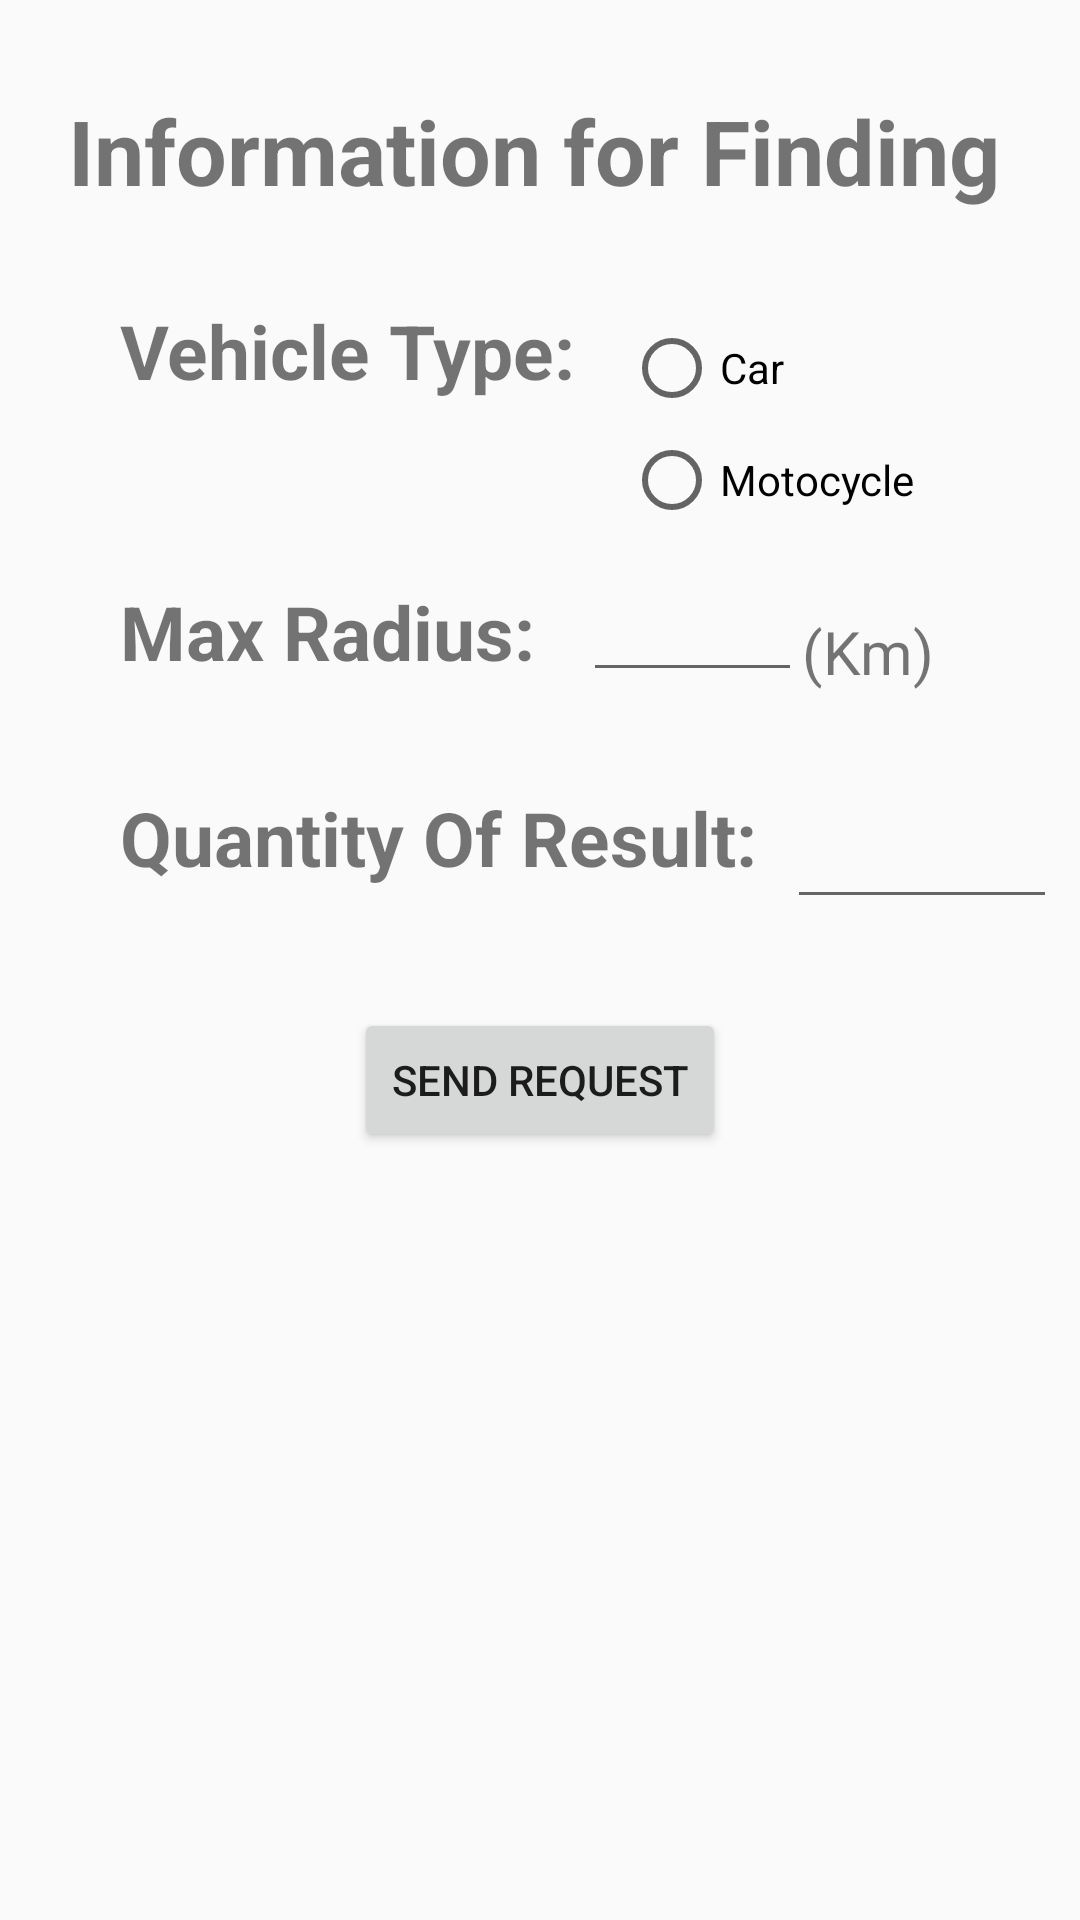

Reconstruct the res/layout file that produces this screen, plus the resources it refers to.
<!-- AndroidManifest.xml: application theme AppTheme -->
<!-- res/layout/activity_input_request_info.xml -->
<?xml version="1.0" encoding="utf-8"?>
<android.support.constraint.ConstraintLayout xmlns:android="http://schemas.android.com/apk/res/android"
    xmlns:app="http://schemas.android.com/apk/res-auto"
    xmlns:tools="http://schemas.android.com/tools"
    android:layout_width="match_parent"
    android:layout_height="match_parent">

    <TextView
        android:id="@+id/textView11"
        android:layout_width="wrap_content"
        android:layout_height="wrap_content"
        android:layout_marginStart="40dp"
        android:layout_marginTop="100dp"
        android:layout_weight="1"
        android:text="Vehicle Type:"
        android:textSize="25dp"
        android:textStyle="bold"
        app:layout_constraintStart_toStartOf="parent"
        app:layout_constraintTop_toTopOf="parent" />

    <TextView
        android:id="@+id/textView2"
        android:layout_width="315dp"
        android:layout_height="wrap_content"
        android:layout_marginEnd="8dp"
        android:layout_marginStart="8dp"
        android:layout_marginTop="30dp"
        android:layout_weight="1"
        android:text="Information for Finding"
        android:textSize="30dp"
        android:textStyle="bold"
        app:layout_constraintEnd_toEndOf="parent"
        app:layout_constraintStart_toStartOf="parent"
        app:layout_constraintTop_toTopOf="parent" />

    <RadioGroup
        android:id="@+id/radioGroup"
        android:layout_width="106dp"
        android:layout_height="64dp"
        android:layout_marginStart="200dp"
        android:layout_marginTop="110dp"
        app:layout_constraintStart_toStartOf="parent"
        app:layout_constraintTop_toTopOf="parent"
        />

    <RadioButton
        android:id="@+id/radioCar"
        android:layout_width="76dp"
        android:layout_height="25dp"
        android:layout_marginStart="8dp"
        android:text="Car"
        app:layout_constraintStart_toStartOf="@+id/radioGroup"
        app:layout_constraintTop_toTopOf="@+id/radioGroup" />


    <RadioButton
        android:id="@+id/radioMotor"
        android:layout_width="98dp"
        android:layout_height="28dp"
        android:layout_marginStart="8dp"
        android:text="Motocycle"
        app:layout_constraintBottom_toBottomOf="@+id/radioGroup"
        app:layout_constraintStart_toStartOf="@+id/radioGroup" />

    <TextView
        android:id="@+id/textView4"
        android:layout_width="wrap_content"
        android:layout_height="wrap_content"
        android:layout_marginStart="40dp"
        android:layout_marginTop="60dp"
        android:text="Max Radius:"
        android:textSize="25dp"
        android:textStyle="bold"
        app:layout_constraintStart_toStartOf="parent"
        app:layout_constraintTop_toBottomOf="@+id/textView11" />

    <TextView
        android:id="@+id/textView10"
        android:layout_width="wrap_content"
        android:layout_height="wrap_content"
        android:layout_marginStart="40dp"
        android:layout_marginTop="35dp"
        android:text="Quantity Of Result:"
        android:textSize="25dp"
        android:textStyle="bold"
        app:layout_constraintStart_toStartOf="parent"
        app:layout_constraintTop_toBottomOf="@+id/textView4" />

    <EditText
        android:id="@+id/radius"
        android:layout_width="73dp"
        android:layout_height="42dp"
        android:layout_marginStart="16dp"
        android:layout_marginTop="55dp"
        android:ems="10"
        android:inputType="numberDecimal"
        android:textSize="20dp"
        app:layout_constraintStart_toEndOf="@+id/textView4"
        app:layout_constraintTop_toBottomOf="@+id/textView11" />

    <EditText
        android:id="@+id/quantity"
        android:layout_width="90dp"
        android:layout_height="44dp"
        android:layout_marginStart="10dp"
        android:layout_marginTop="35dp"
        android:ems="10"
        android:inputType="number"
        android:textSize="20dp"
        app:layout_constraintStart_toEndOf="@+id/textView10"
        app:layout_constraintTop_toBottomOf="@+id/textView4" />

    <TextView
        android:id="@+id/textView12"
        android:layout_width="wrap_content"
        android:layout_height="wrap_content"
        android:layout_marginTop="70dp"
        android:text="(Km)"
        android:textSize="20dp"
        app:layout_constraintStart_toEndOf="@+id/radius"
        app:layout_constraintTop_toBottomOf="@+id/textView11" />

    <Button
        android:id="@+id/buttonSendRequest"
        android:layout_width="124dp"
        android:layout_height="wrap_content"
        android:layout_marginEnd="8dp"
        android:layout_marginStart="8dp"
        android:layout_marginTop="40dp"
        android:text="Send Request"
        app:layout_constraintEnd_toEndOf="parent"
        app:layout_constraintStart_toStartOf="parent"
        app:layout_constraintTop_toBottomOf="@+id/textView10" />

</android.support.constraint.ConstraintLayout>
<!-- resources referenced by this layout -->
<resources>
  <style name="AppTheme" parent="Theme.AppCompat.Light.DarkActionBar">
          
          <item name="android:windowActionBarOverlay">true</item>
          <item name="colorPrimary">@color/colorPrimary</item>
          <item name="colorPrimaryDark">@color/colorPrimaryDark</item>
          <item name="colorAccent">@color/colorAccent</item>
      </style>
  <color name="colorPrimary">#2c3e50 </color>
  <color name="colorPrimaryDark">#202d3a</color>
  <color name="colorAccent">#ff5e67</color>
</resources>
